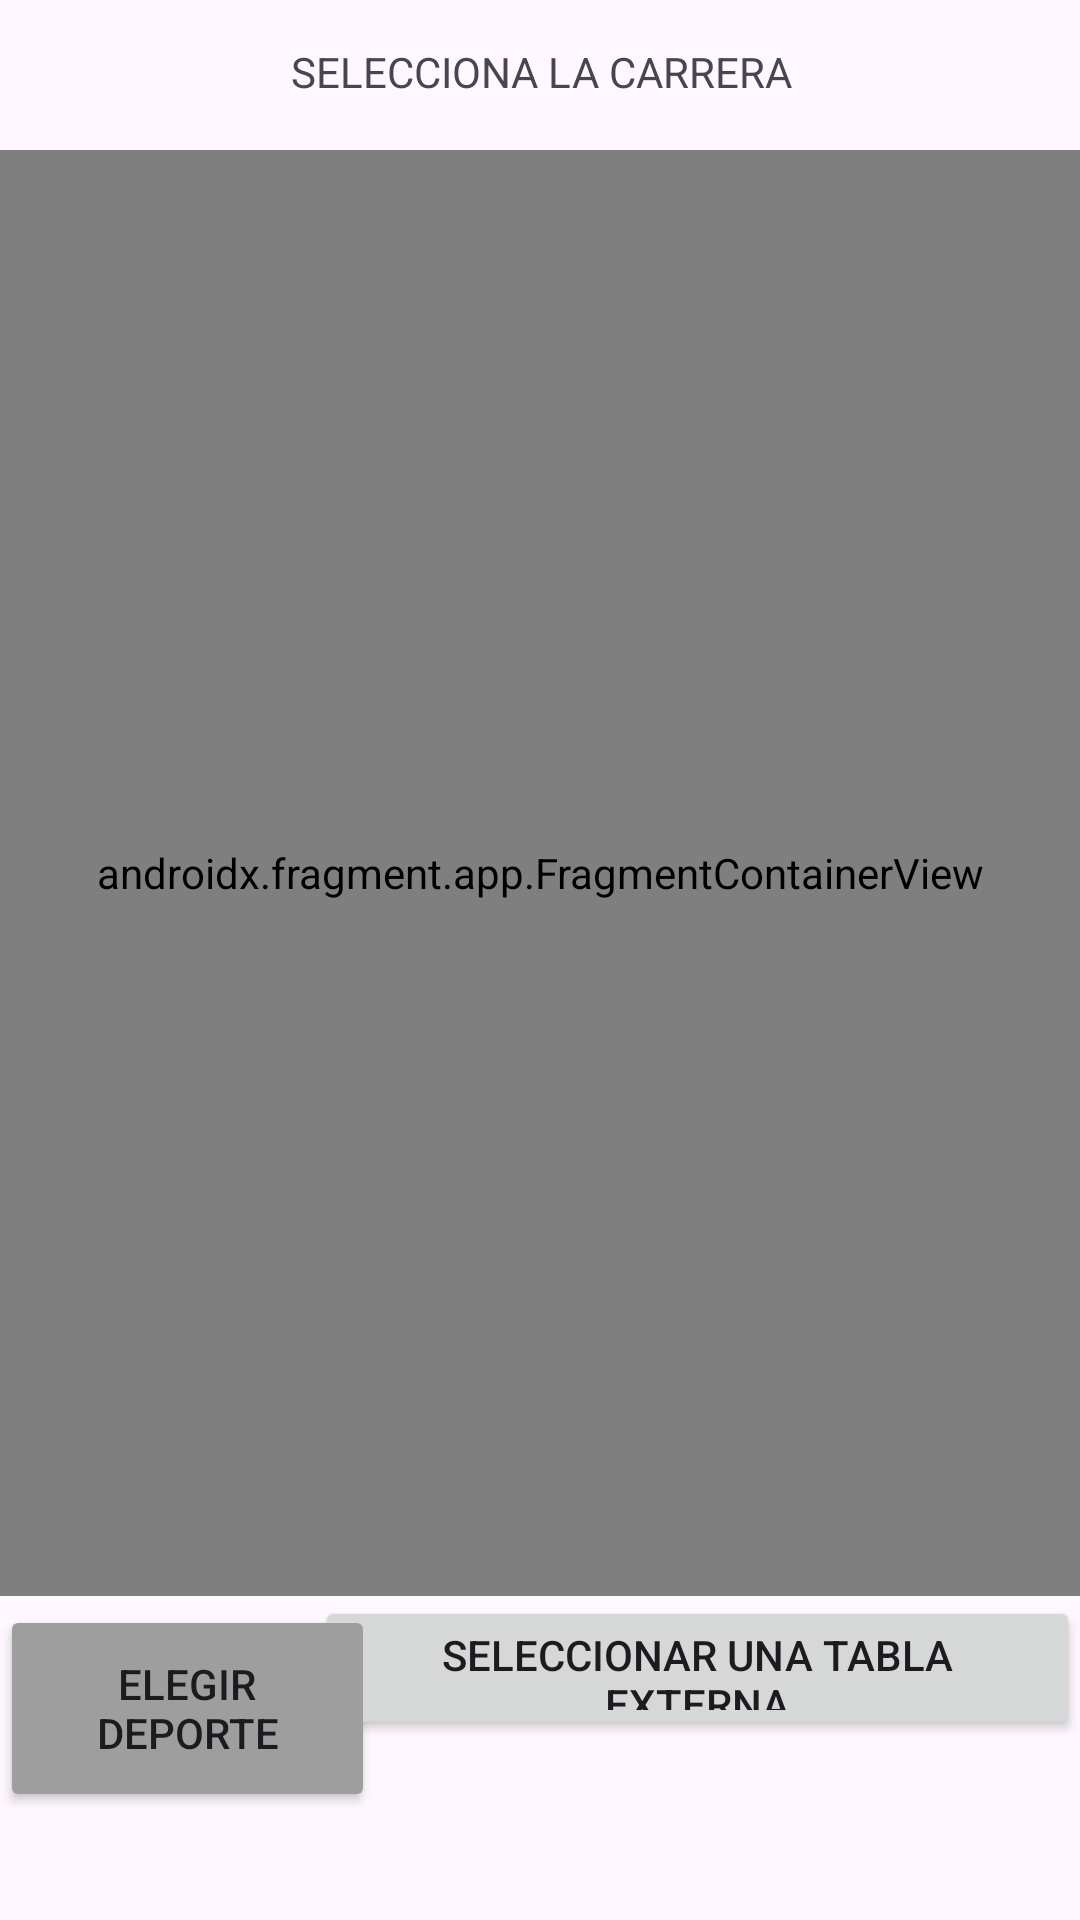

Android layout source for this screen:
<!-- AndroidManifest.xml: application theme Theme.ProyectoTFG -->
<!-- res/layout/activity_seleccionar_carrera.xml -->
<?xml version="1.0" encoding="utf-8"?>
<androidx.constraintlayout.widget.ConstraintLayout xmlns:android="http://schemas.android.com/apk/res/android"
    xmlns:app="http://schemas.android.com/apk/res-auto"
    xmlns:tools="http://schemas.android.com/tools"
    android:id="@+id/main"
    android:layout_width="match_parent"
    android:layout_height="match_parent"
    tools:context=".SeleccionarCarrera">

    <androidx.fragment.app.FragmentContainerView
        android:id="@+id/fragmentContainerView"
        android:name="com.example.proyectotfg.ListaCarreras"
        android:layout_width="0dp"
        android:layout_height="0dp"
        android:layout_marginTop="2dp"
        app:layout_constraintBottom_toTopOf="@+id/buttontablaexterna"
        app:layout_constraintEnd_toEndOf="parent"
        app:layout_constraintStart_toStartOf="parent"
        app:layout_constraintTop_toBottomOf="@+id/textView4" />

    <TextView
        android:id="@+id/textView4"
        android:layout_width="412dp"
        android:layout_height="48dp"
        android:gravity="center"
        android:text="SELECCIONA LA CARRERA"
        app:layout_constraintEnd_toEndOf="parent"
        app:layout_constraintStart_toStartOf="parent"
        app:layout_constraintTop_toTopOf="parent" />

    <Button
        android:id="@+id/buttontablaexterna"
        android:layout_width="255dp"
        android:layout_height="48dp"
        android:layout_marginBottom="60dp"
        android:text="Seleccionar una tabla externa"
        app:layout_constraintBottom_toBottomOf="parent"
        app:layout_constraintEnd_toEndOf="parent"
        app:layout_constraintHorizontal_bias="1.0"
        app:layout_constraintStart_toStartOf="parent" />

    <Button
        android:id="@+id/buttonElegirDeporte"
        android:layout_width="125dp"
        android:layout_height="69dp"
        android:layout_marginBottom="36dp"
        android:text="Elegir Deporte"
        app:layout_constraintBottom_toBottomOf="parent"
        app:layout_constraintEnd_toEndOf="parent"
        app:layout_constraintHorizontal_bias="0.0"
        app:layout_constraintStart_toStartOf="parent"
        android:backgroundTint="@color/grey"/>
</androidx.constraintlayout.widget.ConstraintLayout>
<!-- resources referenced by this layout -->
<resources>
  <color name="grey">#9E9E9E</color>
  <style name="Theme.ProyectoTFG" parent="Base.Theme.ProyectoTFG" />
  <style name="Base.Theme.ProyectoTFG" parent="Theme.Material3.DayNight.NoActionBar">
          
          
      </style>
</resources>
